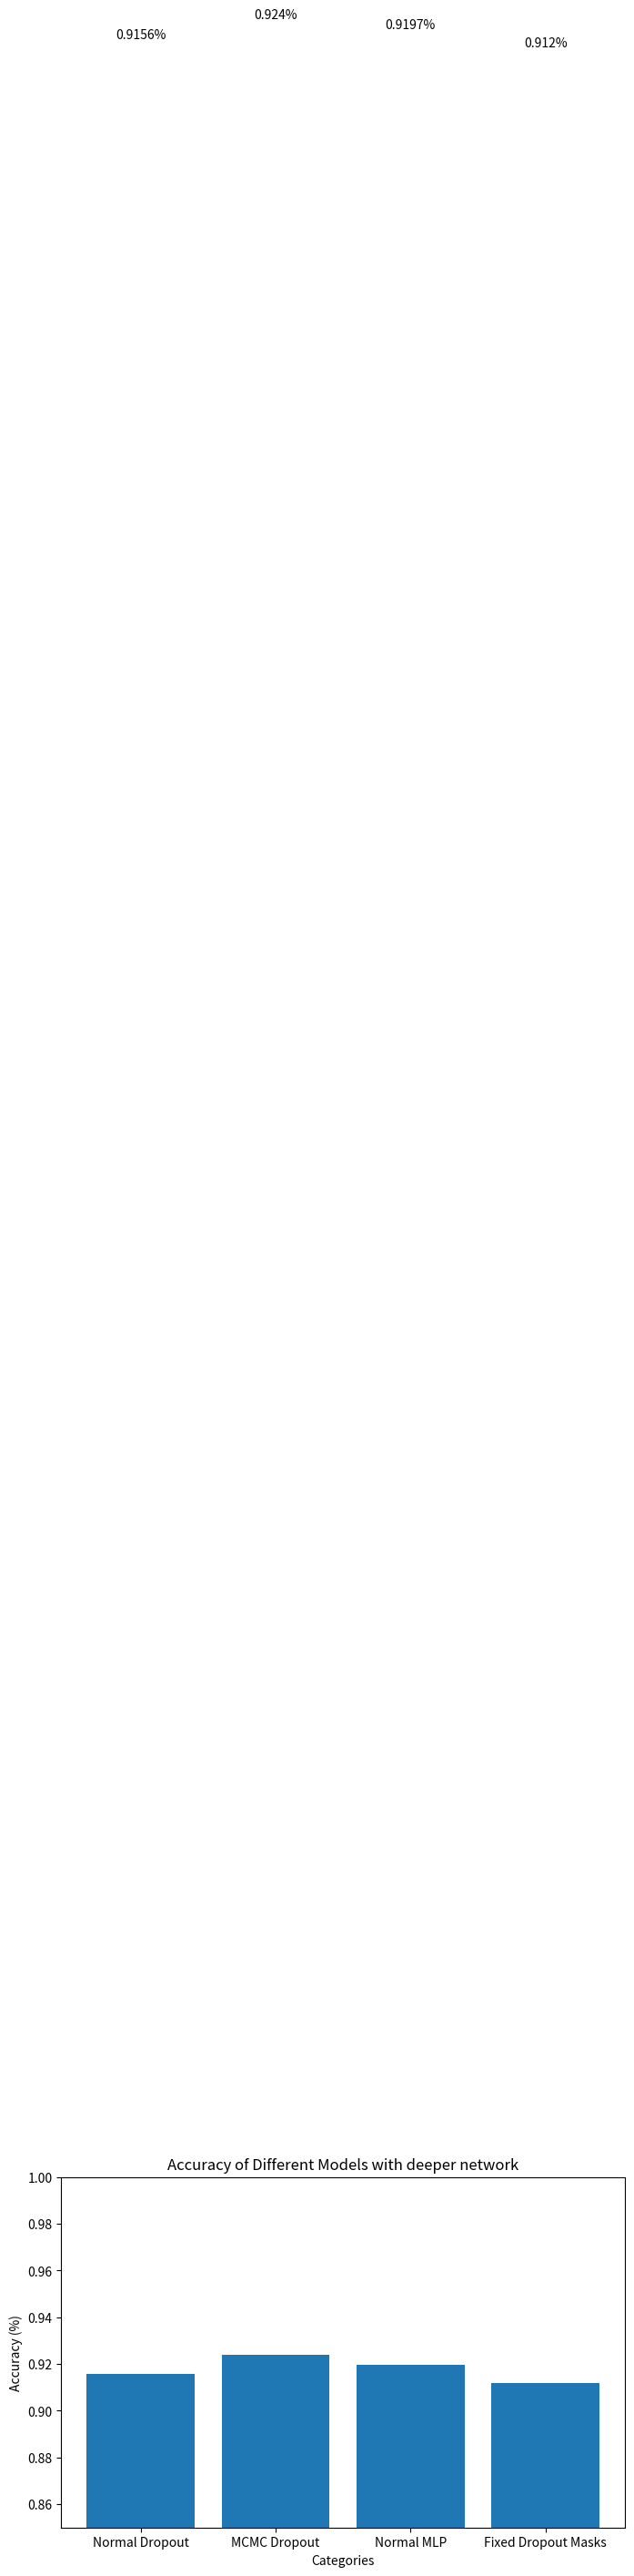

Source code (Python):
from matplotlib import pyplot as plt


import matplotlib.pyplot as plt

# Categories and their accuracies
categories = ['Normal Dropout', 'MCMC Dropout', 'Normal MLP', 'Fixed Dropout Masks']
accuracies = [0.9156, 0.924, 0.9197, 0.912]  # Example accuracy percentages

# Create the bar plot
plt.figure(figsize=(8, 5))
plt.bar(categories, accuracies)

# Labels and title
plt.xlabel('Categories')
plt.ylabel('Accuracy (%)')
plt.title('Accuracy of Different Models with deeper network')
plt.ylim(0.85, 1)

# Show values on top of bars
for i, acc in enumerate(accuracies):
    plt.text(i, acc + 1, f"{acc}%", ha='center')

# Display the plot
plt.savefig('deep_network.png')